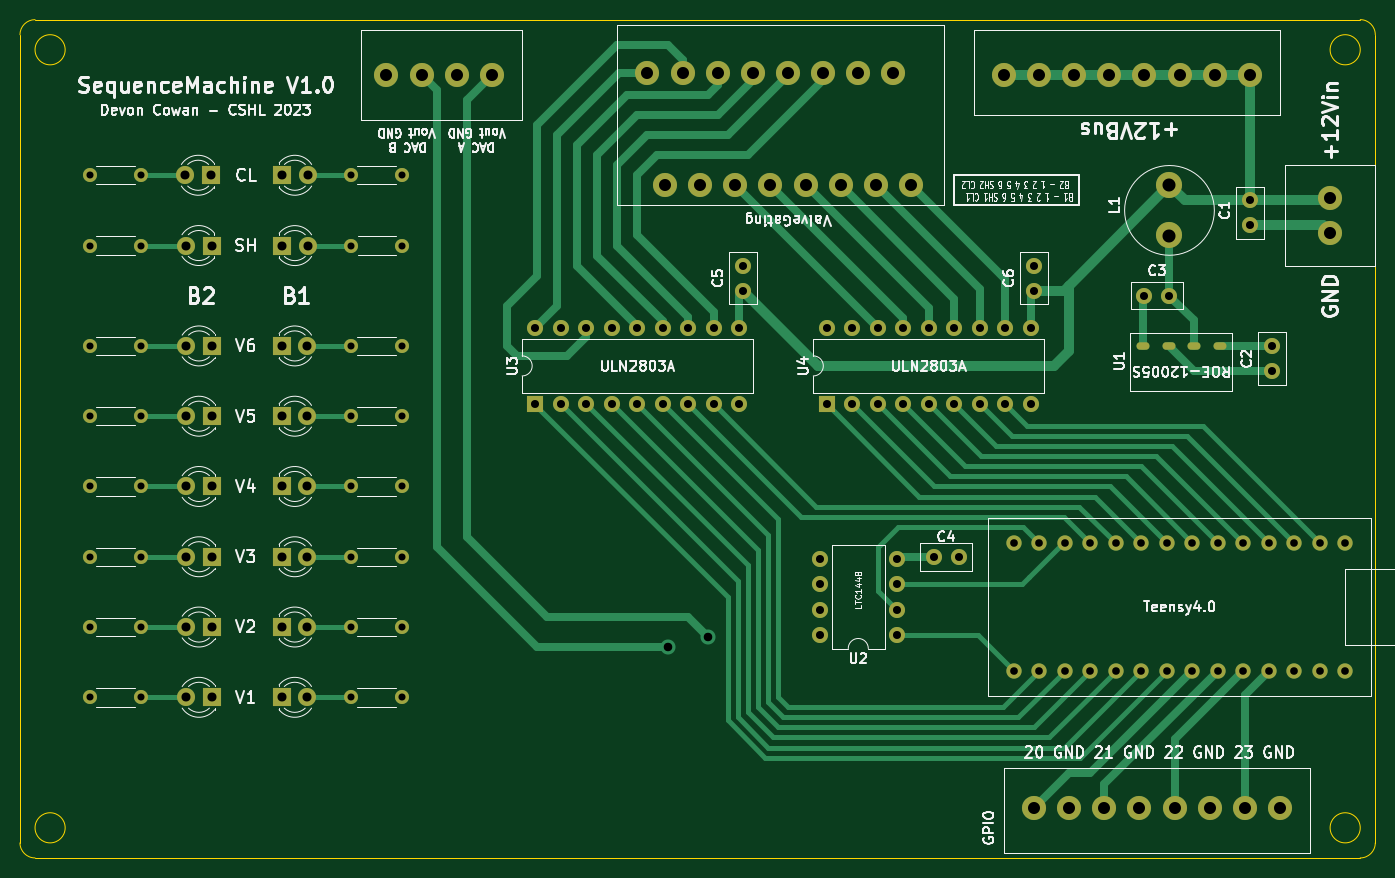
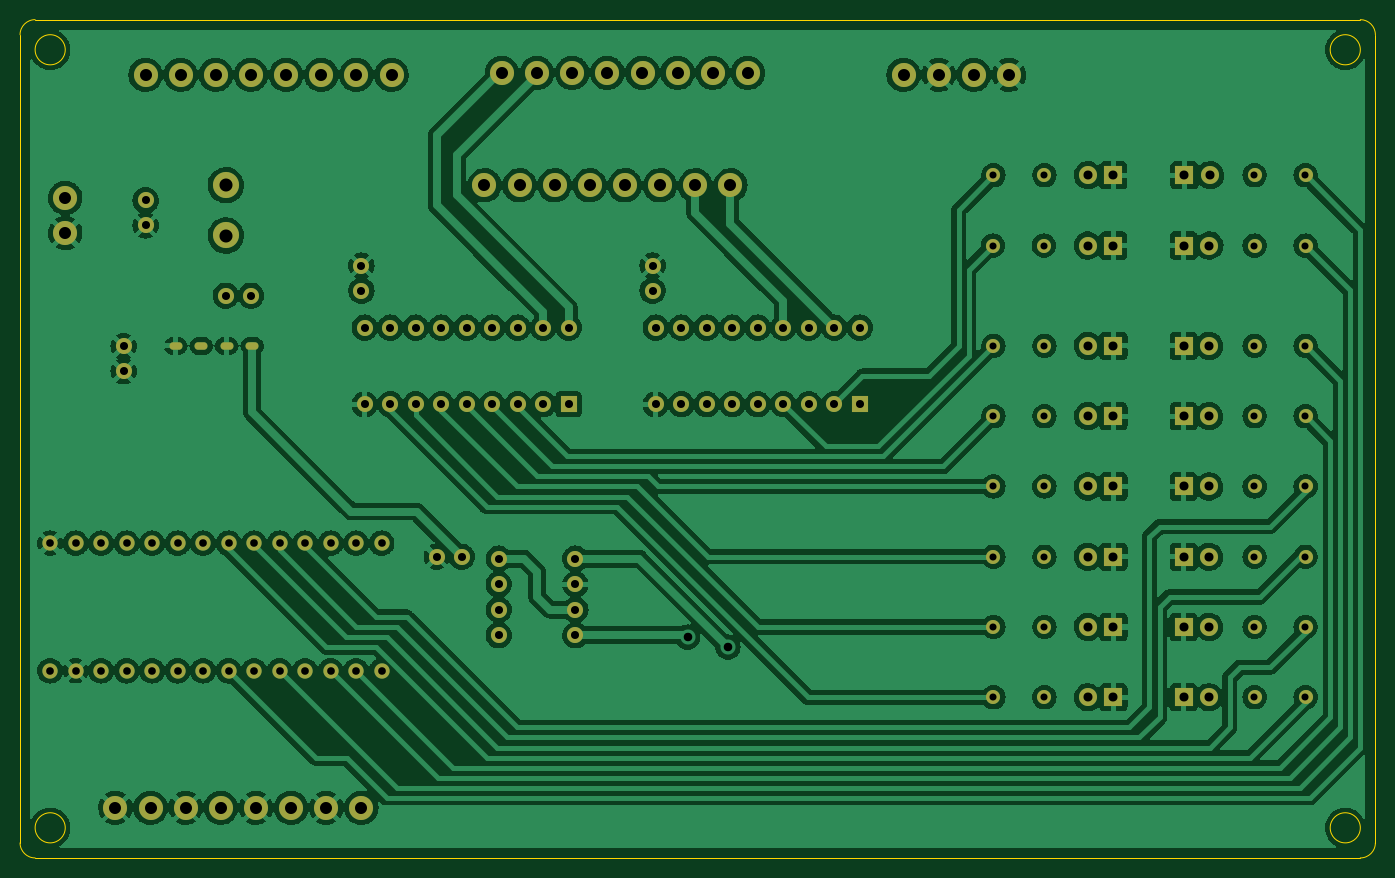
Circuit board: 9 layer files. Board 135.0 x 83.5 mm.
- bottom_copper: SequenceOM-B_Cu.gbr (497325 bytes)
- bottom_mask: SequenceOM-B_Mask.gbr (6818 bytes)
- bottom_silk: SequenceOM-B_Silkscreen.gbr (460 bytes)
- outline: SequenceOM-Edge_Cuts.gbr (1295 bytes)
- top_copper: SequenceOM-F_Cu.gbr (25563 bytes)
- top_mask: SequenceOM-F_Mask.gbr (6818 bytes)
- top_silk: SequenceOM-F_Silkscreen.gbr (76580 bytes)
- drill: SequenceOM-NPTH.drl (274 bytes)
- drill: SequenceOM-PTH.drl (3919 bytes)

=== bottom_copper: SequenceOM-B_Cu.gbr (497325 bytes, source omitted) ===
=== bottom_mask: SequenceOM-B_Mask.gbr (6818 bytes, source omitted) ===
=== bottom_silk: SequenceOM-B_Silkscreen.gbr ===
%TF.GenerationSoftware,KiCad,Pcbnew,(6.0.10)*%
%TF.CreationDate,2023-03-14T16:03:47-04:00*%
%TF.ProjectId,SequenceOM,53657175-656e-4636-954f-4d2e6b696361,rev?*%
%TF.SameCoordinates,Original*%
%TF.FileFunction,Legend,Bot*%
%TF.FilePolarity,Positive*%
%FSLAX46Y46*%
G04 Gerber Fmt 4.6, Leading zero omitted, Abs format (unit mm)*
G04 Created by KiCad (PCBNEW (6.0.10)) date 2023-03-14 16:03:47*
%MOMM*%
%LPD*%
G01*
G04 APERTURE LIST*
G04 APERTURE END LIST*
M02*

=== outline: SequenceOM-Edge_Cuts.gbr ===
%TF.GenerationSoftware,KiCad,Pcbnew,(6.0.10)*%
%TF.CreationDate,2023-03-14T16:03:47-04:00*%
%TF.ProjectId,SequenceOM,53657175-656e-4636-954f-4d2e6b696361,rev?*%
%TF.SameCoordinates,Original*%
%TF.FileFunction,Profile,NP*%
%FSLAX46Y46*%
G04 Gerber Fmt 4.6, Leading zero omitted, Abs format (unit mm)*
G04 Created by KiCad (PCBNEW (6.0.10)) date 2023-03-14 16:03:47*
%MOMM*%
%LPD*%
G01*
G04 APERTURE LIST*
%TA.AperFunction,Profile*%
%ADD10C,0.100000*%
%TD*%
G04 APERTURE END LIST*
D10*
X215500000Y-136000000D02*
G75*
G03*
X217000000Y-134500000I0J1500000D01*
G01*
X217000000Y-54000000D02*
X217000000Y-134500000D01*
X215500000Y-136000000D02*
X83500000Y-136000000D01*
X86500000Y-55500000D02*
G75*
G03*
X86500000Y-55500000I-1500000J0D01*
G01*
X86500000Y-133000000D02*
G75*
G03*
X86500000Y-133000000I-1500000J0D01*
G01*
X82000000Y-134500000D02*
X82000000Y-54000000D01*
X217000000Y-54000000D02*
G75*
G03*
X215500000Y-52500000I-1500000J0D01*
G01*
X82000000Y-134500000D02*
G75*
G03*
X83500000Y-136000000I1500000J0D01*
G01*
X215500000Y-133000000D02*
G75*
G03*
X215500000Y-133000000I-1500000J0D01*
G01*
X83500000Y-52500000D02*
X215500000Y-52500000D01*
X215500000Y-55500000D02*
G75*
G03*
X215500000Y-55500000I-1500000J0D01*
G01*
X83500000Y-52500000D02*
G75*
G03*
X82000000Y-54000000I0J-1500000D01*
G01*
M02*

=== top_copper: SequenceOM-F_Cu.gbr (25563 bytes, source omitted) ===
=== top_mask: SequenceOM-F_Mask.gbr (6818 bytes, source omitted) ===
=== top_silk: SequenceOM-F_Silkscreen.gbr (76580 bytes, source omitted) ===
=== drill: SequenceOM-NPTH.drl ===
M48
; DRILL file {KiCad (6.0.10)} date Tue Mar 14 16:03:43 2023
; FORMAT={-:-/ absolute / inch / decimal}
; #@! TF.CreationDate,2023-03-14T16:03:43-04:00
; #@! TF.GenerationSoftware,Kicad,Pcbnew,(6.0.10)
; #@! TF.FileFunction,NonPlated,1,2,NPTH
FMAT,2
INCH
%
G90
G05
T0
M30

=== drill: SequenceOM-PTH.drl ===
M48
; DRILL file {KiCad (6.0.10)} date Tue Mar 14 16:03:43 2023
; FORMAT={-:-/ absolute / inch / decimal}
; #@! TF.CreationDate,2023-03-14T16:03:43-04:00
; #@! TF.GenerationSoftware,Kicad,Pcbnew,(6.0.10)
; #@! TF.FileFunction,Plated,1,2,PTH
FMAT,2
INCH
; #@! TA.AperFunction,Plated,PTH,ComponentDrill
T1C0.0138
; #@! TA.AperFunction,Plated,PTH,ComponentDrill
T2C0.0276
; #@! TA.AperFunction,Plated,PTH,ComponentDrill
T3C0.0300
; #@! TA.AperFunction,Plated,PTH,ComponentDrill
T4C0.0315
; #@! TA.AperFunction,Plated,PTH,ViaDrill
T5C0.0335
; #@! TA.AperFunction,Plated,PTH,ComponentDrill
T6C0.0354
; #@! TA.AperFunction,Plated,PTH,ComponentDrill
T7C0.0472
; #@! TA.AperFunction,Plated,PTH,ComponentDrill
T8C0.0512
%
G90
G05
T2
X3.5024Y-2.6772
X3.5024Y-2.9528
X3.5024Y-3.3465
X3.5024Y-3.622
X3.5024Y-3.8976
X3.5024Y-4.1732
X3.5024Y-4.4488
X3.5024Y-4.7244
X3.7024Y-2.6772
X3.7024Y-2.9528
X3.7024Y-3.3465
X3.7024Y-3.622
X3.7024Y-3.8976
X3.7024Y-4.1732
X3.7024Y-4.4488
X3.7024Y-4.7244
X4.526Y-2.6772
X4.526Y-3.3465
X4.526Y-3.622
X4.526Y-3.8976
X4.526Y-4.1732
X4.526Y-4.4488
X4.526Y-4.7244
X4.5283Y-2.9528
X4.726Y-2.6772
X4.726Y-3.3465
X4.726Y-3.622
X4.726Y-3.8976
X4.726Y-4.1732
X4.726Y-4.4488
X4.726Y-4.7244
X4.7283Y-2.9528
T3
X7.1256Y-4.1201
X7.1256Y-4.6201
X7.2256Y-4.1201
X7.2256Y-4.6201
X7.3256Y-4.1201
X7.3256Y-4.6201
X7.4256Y-4.1201
X7.4256Y-4.6201
X7.5256Y-4.1201
X7.5256Y-4.6201
X7.6256Y-4.1201
X7.6256Y-4.6201
X7.7256Y-4.1201
X7.7256Y-4.6201
X7.8256Y-4.1201
X7.8256Y-4.6201
X7.9256Y-4.1201
X7.9256Y-4.6201
X8.0256Y-4.1201
X8.0256Y-4.6201
X8.1256Y-4.1201
X8.1256Y-4.6201
X8.2256Y-4.1201
X8.2256Y-4.6201
X8.3256Y-4.1201
X8.3256Y-4.6201
X8.4256Y-4.1201
X8.4256Y-4.6201
T4
X5.25Y-3.2748
X5.25Y-3.5748
X5.35Y-3.2748
X5.35Y-3.5748
X5.45Y-3.2748
X5.45Y-3.5748
X5.55Y-3.2748
X5.55Y-3.5748
X5.65Y-3.2748
X5.65Y-3.5748
X5.75Y-3.2748
X5.75Y-3.5748
X5.85Y-3.2748
X5.85Y-3.5748
X5.95Y-3.2748
X5.95Y-3.5748
X6.05Y-3.2748
X6.05Y-3.5748
X6.063Y-3.0315
X6.063Y-3.1299
X6.3657Y-4.1807
X6.3657Y-4.2807
X6.3657Y-4.3807
X6.3657Y-4.4807
X6.3917Y-3.2748
X6.3917Y-3.5748
X6.4917Y-3.2748
X6.4917Y-3.5748
X6.5917Y-3.2748
X6.5917Y-3.5748
X6.6657Y-4.1807
X6.6657Y-4.2807
X6.6657Y-4.3807
X6.6657Y-4.4807
X6.6917Y-3.2748
X6.6917Y-3.5748
X6.7917Y-3.2748
X6.7917Y-3.5748
X6.811Y-4.1732
X6.8917Y-3.2748
X6.8917Y-3.5748
X6.9094Y-4.1732
X6.9917Y-3.2748
X6.9917Y-3.5748
X7.0917Y-3.2748
X7.0917Y-3.5748
X7.1917Y-3.2748
X7.1917Y-3.5748
X7.2047Y-3.0315
X7.2047Y-3.1299
X7.6378Y-3.1496
X7.7362Y-3.1496
X8.0512Y-2.7756
X8.0512Y-2.874
X8.1374Y-3.3472
X8.1374Y-3.4457
T5
X5.7677Y-4.5276
X5.9252Y-4.4882
T6
X3.8772Y-2.6772
X3.8795Y-2.9528
X3.8803Y-3.3465
X3.8803Y-3.622
X3.8803Y-3.8976
X3.8803Y-4.1732
X3.8803Y-4.4488
X3.8803Y-4.7244
X3.9772Y-2.6772
X3.9795Y-2.9528
X3.9803Y-3.3465
X3.9803Y-3.622
X3.9803Y-3.8976
X3.9803Y-4.1732
X3.9803Y-4.4488
X3.9803Y-4.7244
X4.2558Y-3.3465
X4.2558Y-3.622
X4.2558Y-3.8976
X4.2558Y-4.1732
X4.2558Y-4.4488
X4.2558Y-4.7244
X4.2561Y-2.953
X4.2563Y-2.6772
X4.3558Y-3.3465
X4.3558Y-3.622
X4.3558Y-3.8976
X4.3558Y-4.1732
X4.3558Y-4.4488
X4.3558Y-4.7244
X4.3561Y-2.953
X4.3563Y-2.6772
T7
X4.6654Y-2.2835
X4.8031Y-2.2835
X4.9409Y-2.2835
X5.0787Y-2.2835
X5.689Y-2.2756
X5.7579Y-2.7165
X5.8268Y-2.2756
X5.8957Y-2.7165
X5.9646Y-2.2756
X6.0335Y-2.7165
X6.1024Y-2.2756
X6.1713Y-2.7165
X6.2402Y-2.2756
X6.3091Y-2.7165
X6.378Y-2.2756
X6.4469Y-2.7165
X6.5157Y-2.2756
X6.5846Y-2.7165
X6.6535Y-2.2756
X6.7224Y-2.7165
X7.0866Y-2.2835
X7.2047Y-5.1575
X7.2244Y-2.2835
X7.3425Y-5.1575
X7.3622Y-2.2835
X7.4803Y-5.1575
X7.5Y-2.2835
X7.6181Y-5.1575
X7.6378Y-2.2835
X7.7559Y-5.1575
X7.7756Y-2.2835
X7.8937Y-5.1575
X7.9134Y-2.2835
X8.0315Y-5.1575
X8.0512Y-2.2835
X8.1693Y-5.1575
X8.3661Y-2.7657
X8.3661Y-2.9035
T8
X7.7362Y-2.7165
X7.7362Y-2.9134
T1
G00X7.638Y-3.3465
M15
G01X7.6281Y-3.3465
M16
G05
G00X7.738Y-3.3465
M15
G01X7.7281Y-3.3465
M16
G05
G00X7.838Y-3.3465
M15
G01X7.8281Y-3.3465
M16
G05
G00X7.938Y-3.3465
M15
G01X7.9281Y-3.3465
M16
G05
T0
M30
